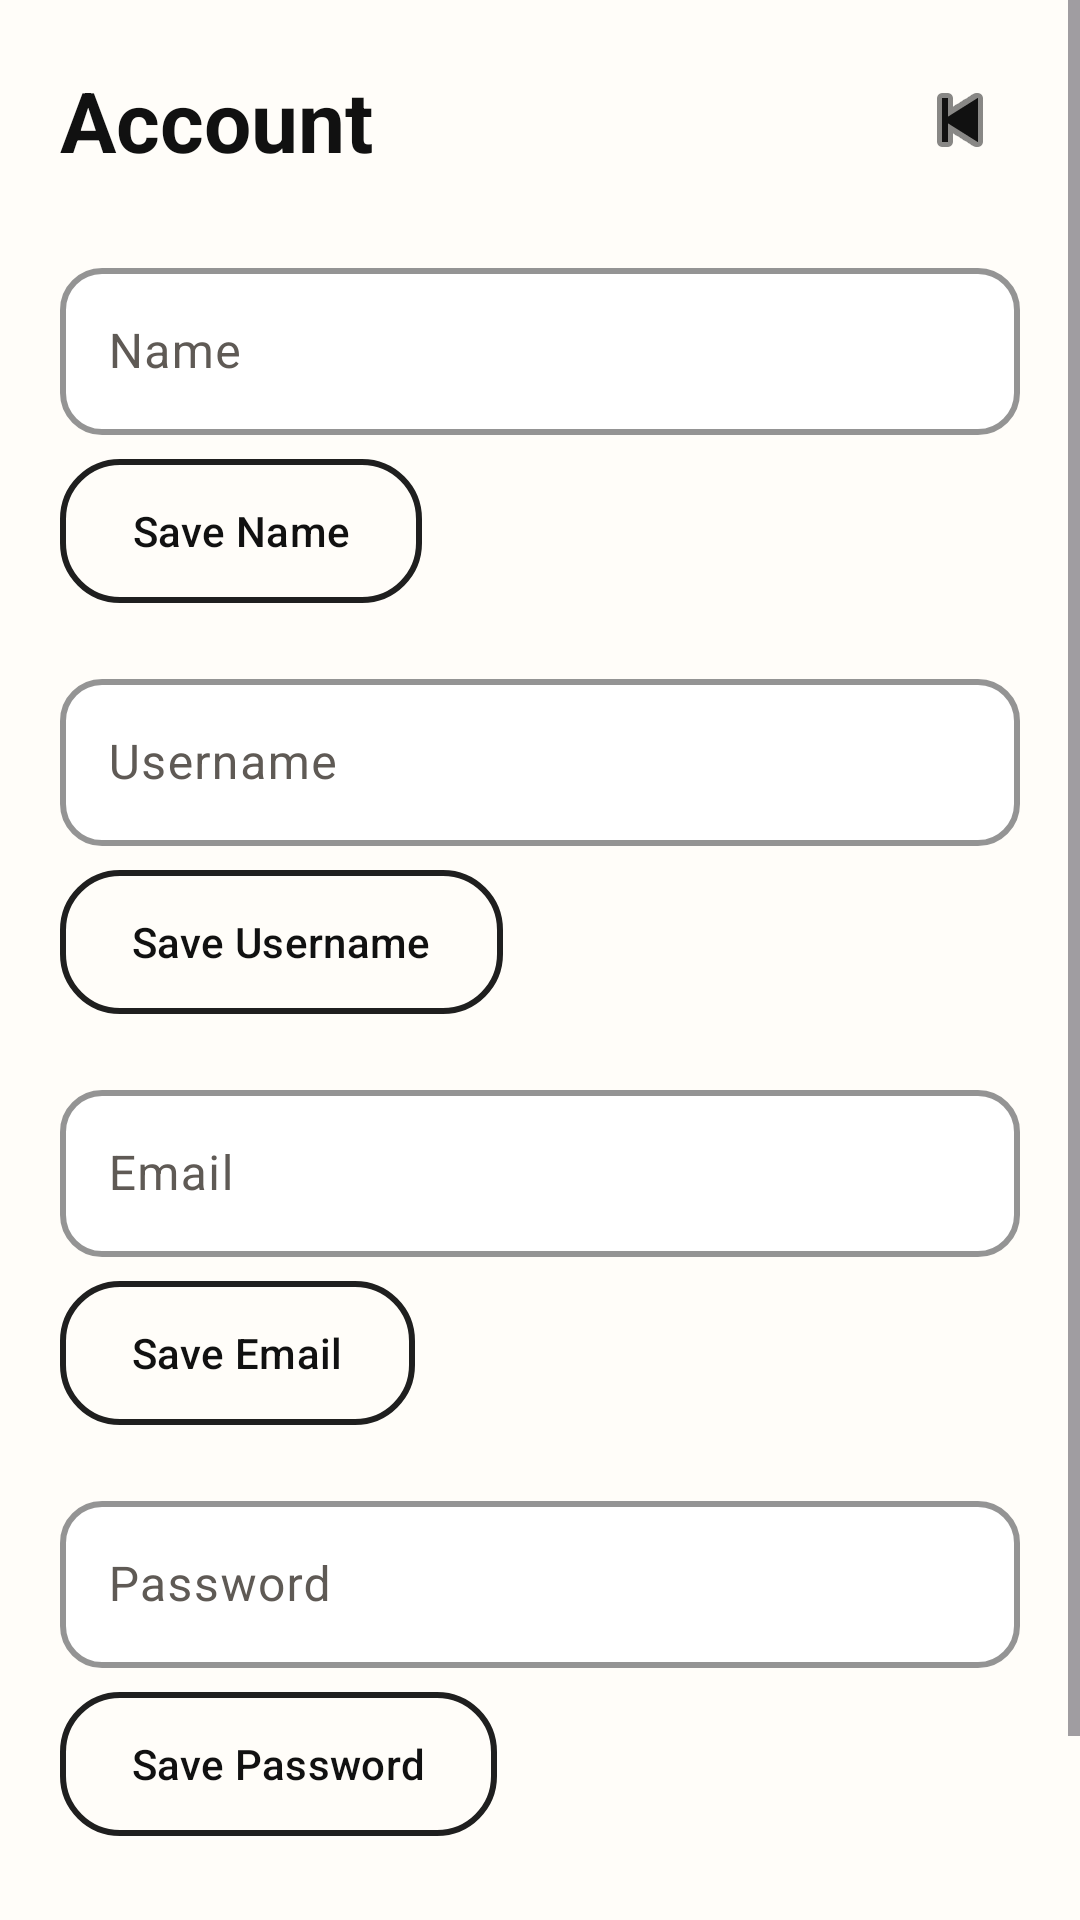

The Android layout XML behind this screen, and the referenced resources:
<!-- AndroidManifest.xml: application theme Theme.Meli -->
<!-- res/layout/fragment_account_settings.xml -->
<?xml version="1.0" encoding="utf-8"?>
<ScrollView xmlns:android="http://schemas.android.com/apk/res/android"
    xmlns:app="http://schemas.android.com/apk/res-auto"
    xmlns:tools="http://schemas.android.com/tools"
    android:layout_width="match_parent"
    android:layout_height="match_parent"
    android:fillViewport="true"
    android:background="@color/meli_paper"
    tools:context=".ui.settings.AccountSettingsFragment">

    <LinearLayout
        android:layout_width="match_parent"
        android:layout_height="wrap_content"
        android:orientation="vertical"
        android:padding="20dp">

        <LinearLayout
            android:layout_width="match_parent"
            android:layout_height="wrap_content"
            android:gravity="center_vertical"
            android:orientation="horizontal">

            <TextView
                android:id="@+id/text_account_settings"
                android:layout_width="0dp"
                android:layout_height="wrap_content"
                android:layout_weight="1"
                android:text="Account"
                android:textAppearance="@style/TextAppearance.Meli.ScreenTitle" />

            <ImageButton
                android:id="@+id/button_back_account"
                style="@style/Widget.Meli.IconButton"
                android:contentDescription="Go back"
                app:srcCompat="@android:drawable/ic_media_previous" />
        </LinearLayout>

        <com.google.android.material.textfield.TextInputLayout
            android:id="@+id/name_input_layout"
            style="@style/Widget.Meli.TextInputLayout.Outlined"
            android:layout_width="match_parent"
            android:layout_height="wrap_content"
            android:layout_marginTop="24dp"
            android:hint="Name">

            <com.google.android.material.textfield.TextInputEditText
                android:id="@+id/name_input"
                android:layout_width="match_parent"
                android:layout_height="wrap_content"
                android:inputType="textPersonName" />
        </com.google.android.material.textfield.TextInputLayout>

        <com.google.android.material.button.MaterialButton
            android:id="@+id/save_name_button"
            style="@style/Widget.Meli.OutlinedActionButton"
            android:layout_width="wrap_content"
            android:layout_height="wrap_content"
            android:layout_marginTop="8dp"
            android:text="Save Name" />

        <com.google.android.material.textfield.TextInputLayout
            android:id="@+id/username_input_layout"
            style="@style/Widget.Meli.TextInputLayout.Outlined"
            android:layout_width="match_parent"
            android:layout_height="wrap_content"
            android:layout_marginTop="20dp"
            android:hint="Username">

            <com.google.android.material.textfield.TextInputEditText
                android:id="@+id/username_input"
                android:layout_width="match_parent"
                android:layout_height="wrap_content"
                android:inputType="text" />
        </com.google.android.material.textfield.TextInputLayout>

        <com.google.android.material.button.MaterialButton
            android:id="@+id/save_username_button"
            style="@style/Widget.Meli.OutlinedActionButton"
            android:layout_width="wrap_content"
            android:layout_height="wrap_content"
            android:layout_marginTop="8dp"
            android:text="Save Username" />

        <com.google.android.material.textfield.TextInputLayout
            android:id="@+id/email_input_layout"
            style="@style/Widget.Meli.TextInputLayout.Outlined"
            android:layout_width="match_parent"
            android:layout_height="wrap_content"
            android:layout_marginTop="20dp"
            android:hint="Email">

            <com.google.android.material.textfield.TextInputEditText
                android:id="@+id/email_input"
                android:layout_width="match_parent"
                android:layout_height="wrap_content"
                android:inputType="textEmailAddress" />
        </com.google.android.material.textfield.TextInputLayout>

        <com.google.android.material.button.MaterialButton
            android:id="@+id/save_email_button"
            style="@style/Widget.Meli.OutlinedActionButton"
            android:layout_width="wrap_content"
            android:layout_height="wrap_content"
            android:layout_marginTop="8dp"
            android:text="Save Email" />

        <com.google.android.material.textfield.TextInputLayout
            android:id="@+id/password_input_layout"
            style="@style/Widget.Meli.TextInputLayout.Outlined"
            android:layout_width="match_parent"
            android:layout_height="wrap_content"
            android:layout_marginTop="20dp"
            android:hint="Password">

            <com.google.android.material.textfield.TextInputEditText
                android:id="@+id/password_input"
                android:layout_width="match_parent"
                android:layout_height="wrap_content"
                android:inputType="textPassword" />
        </com.google.android.material.textfield.TextInputLayout>

        <com.google.android.material.button.MaterialButton
            android:id="@+id/save_password_button"
            style="@style/Widget.Meli.OutlinedActionButton"
            android:layout_width="wrap_content"
            android:layout_height="wrap_content"
            android:layout_marginTop="8dp"
            android:text="Save Password" />

        <com.google.android.material.button.MaterialButton
            android:id="@+id/delete_account_button"
            style="@style/Widget.Meli.TextButton"
            android:layout_width="wrap_content"
            android:layout_height="wrap_content"
            android:layout_marginTop="28dp"
            android:text="Delete Account"
            android:textColor="@color/meli_red" />

    </LinearLayout>
</ScrollView>
<!-- resources referenced by this layout -->
<resources>
  <color name="meli_paper">#FFFDF9</color>
  <color name="meli_red">#B23A32</color>
  <style name="TextAppearance.Meli.ScreenTitle" parent="TextAppearance.Material3.TitleLarge">
          <item name="android:textSize">28sp</item>
          <item name="android:textStyle">bold</item>
          <item name="android:textColor">@color/meli_ink</item>
      </style>
  <style name="Widget.Meli.IconButton" parent="Widget.AppCompat.ImageButton">
          <item name="android:layout_width">40dp</item>
          <item name="android:layout_height">40dp</item>
          <item name="android:background">@android:color/transparent</item>
          <item name="android:tint">@color/meli_ink</item>
      </style>
  <style name="Widget.Meli.TextButton" parent="Widget.Material3.Button.TextButton">
          <item name="android:textAllCaps">false</item>
          <item name="android:textColor">@color/meli_ink</item>
      </style>
  <style name="Widget.Meli.TextInputLayout.Outlined" parent="Widget.Material3.TextInputLayout.OutlinedBox">
          <item name="boxStrokeColor">@color/meli_line</item>
          <item name="boxStrokeWidth">2dp</item>
          <item name="boxStrokeWidthFocused">2dp</item>
          <item name="hintTextColor">@color/meli_text_muted</item>
          <item name="boxBackgroundColor">@color/meli_surface</item>
          <item name="shapeAppearanceOverlay">@style/ShapeAppearance.Meli.Small</item>
      </style>
  <color name="meli_ink">#111111</color>
  <color name="meli_line">#1F1F1F</color>
  <color name="meli_text_muted">#5F5A55</color>
  <color name="meli_surface">#FFFFFFFF</color>
  <style name="ShapeAppearance.Meli.Small" parent="ShapeAppearance.Material3.SmallComponent">
          <item name="cornerFamily">rounded</item>
          <item name="cornerSize">14dp</item>
      </style>
  <color name="meli_green">#2F7E69</color>
  <color name="meli_surface_subtle">#FFF4EE</color>
  <color name="meli_line_soft">#D9D1C7</color>
  <style name="Widget.Meli.BottomNavigation" parent="Widget.Material3.BottomNavigationView">
          <item name="android:background">@color/meli_paper</item>
          <item name="itemIconTint">@color/meli_ink</item>
          <item name="itemTextColor">@color/meli_ink</item>
          <item name="itemActiveIndicatorStyle">@style/Widget.Meli.BottomNavigation.ActiveIndicator</item>
          <item name="labelVisibilityMode">labeled</item>
      </style>
  <style name="Widget.Meli.Card" parent="Widget.Material3.CardView.Elevated">
          <item name="cardBackgroundColor">@color/meli_surface</item>
          <item name="strokeColor">@color/meli_line</item>
          <item name="strokeWidth">2dp</item>
          <item name="cardElevation">0dp</item>
          <item name="shapeAppearanceOverlay">@style/ShapeAppearance.Meli.Medium</item>
      </style>
  <style name="ShapeAppearance.Meli.Medium" parent="ShapeAppearance.Material3.MediumComponent">
          <item name="cornerFamily">rounded</item>
          <item name="cornerSize">20dp</item>
      </style>
  <style name="ShapeAppearance.Meli.Large" parent="ShapeAppearance.Material3.LargeComponent">
          <item name="cornerFamily">rounded</item>
          <item name="cornerSize">28dp</item>
      </style>
  <style name="Widget.Meli.BottomNavigation.ActiveIndicator" parent="Widget.Material3.BottomNavigationView.ActiveIndicator">
          <item name="android:color">@color/meli_surface_subtle</item>
          <item name="shapeAppearance">@style/ShapeAppearance.Meli.Medium</item>
      </style>
</resources>
